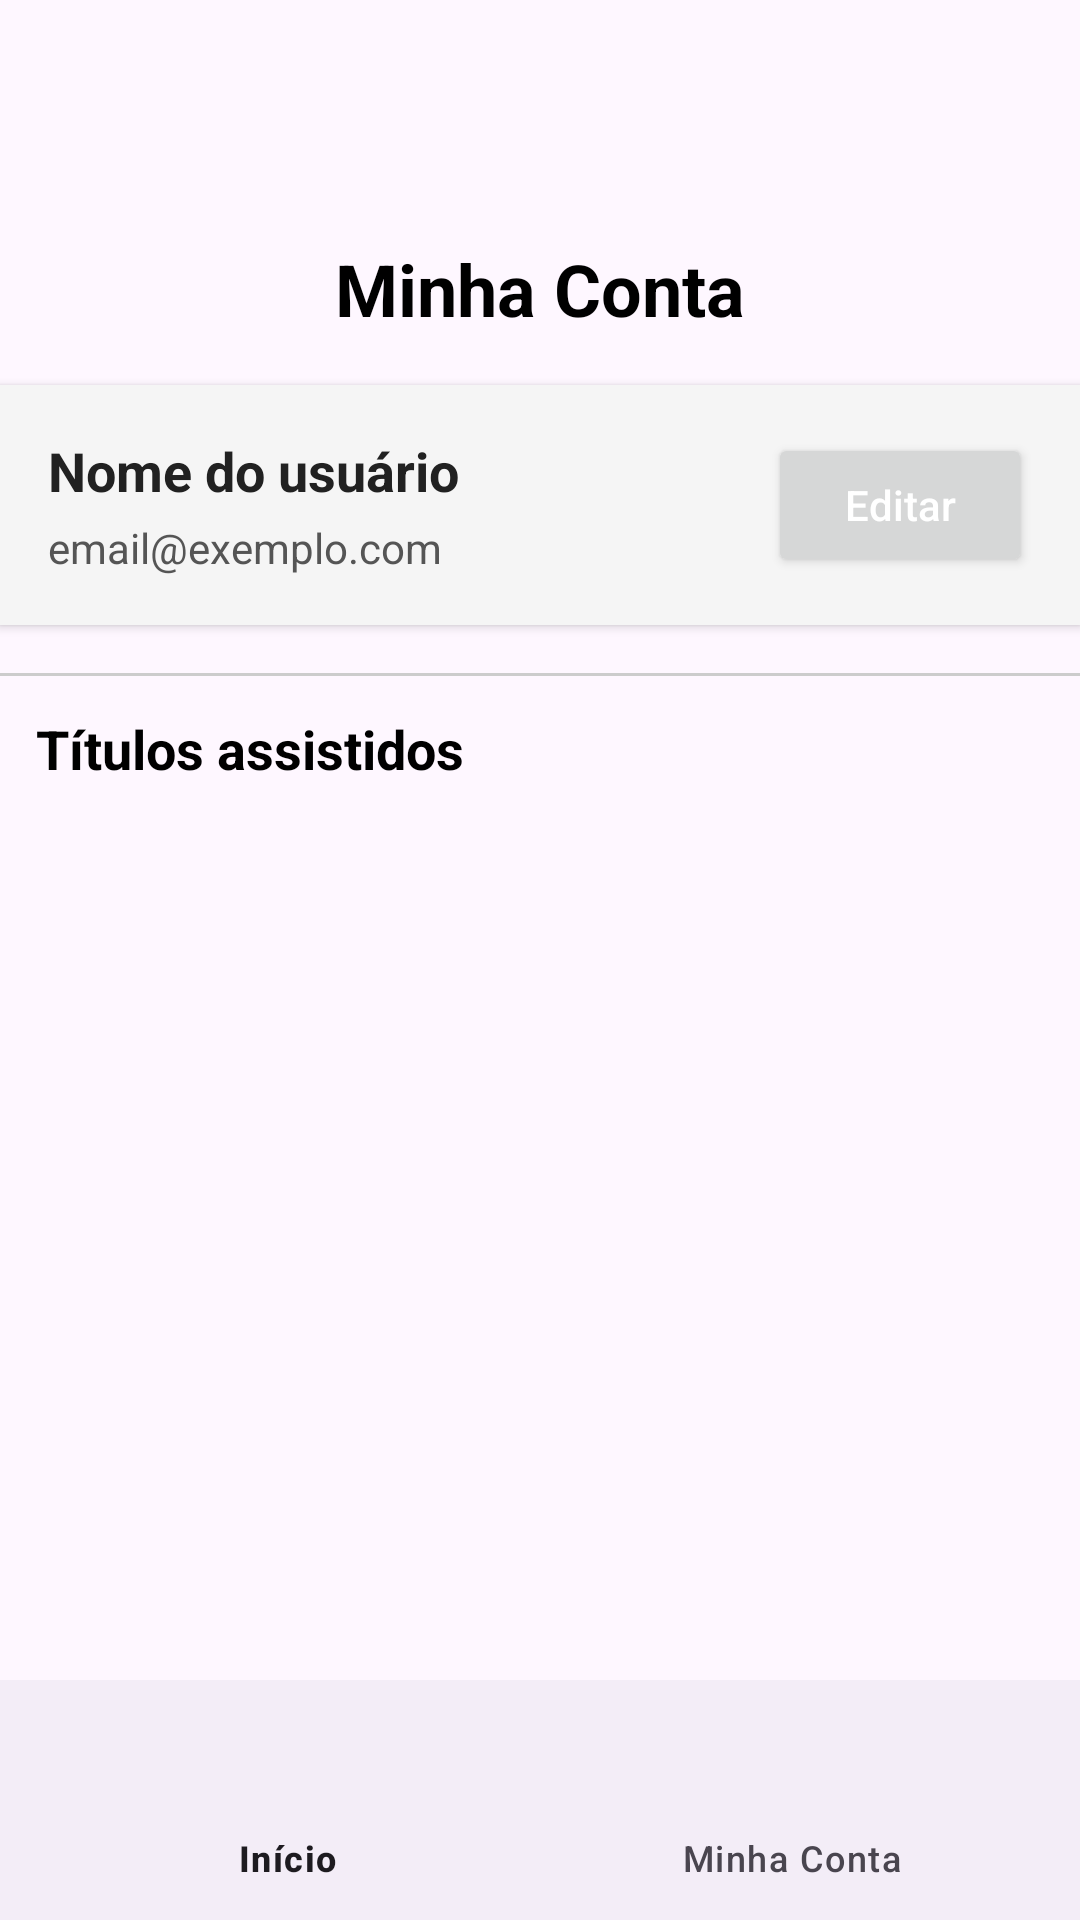

Write the Android layout XML for this screen, with the resource values it uses.
<!-- AndroidManifest.xml: application theme Theme.CineClube -->
<!-- res/layout/activity_minhaconta.xml -->
<?xml version="1.0" encoding="utf-8"?>
<androidx.constraintlayout.widget.ConstraintLayout
    xmlns:android="http://schemas.android.com/apk/res/android"
    xmlns:app="http://schemas.android.com/apk/res-auto"
    xmlns:tools="http://schemas.android.com/tools"
    android:id="@+id/profile_root"
    android:layout_width="match_parent"
    android:layout_height="match_parent"
    tools:context=".ProfileActivity">

    
    <com.google.android.material.appbar.MaterialToolbar
        android:id="@+id/topAppBar"
        android:layout_width="0dp"
        android:layout_height="wrap_content"
        android:title="Minha Conta"
        app:layout_constraintTop_toTopOf="parent"
        app:layout_constraintStart_toStartOf="parent"
        app:layout_constraintEnd_toEndOf="parent" />

    
    <TextView
        android:id="@+id/tvProfileTitle"
        android:layout_width="wrap_content"
        android:layout_height="wrap_content"
        android:text="Minha Conta"
        android:textSize="24sp"
        android:textStyle="bold"
        android:textColor="#000000"
        app:layout_constraintTop_toBottomOf="@id/topAppBar"
        app:layout_constraintStart_toStartOf="parent"
        app:layout_constraintEnd_toEndOf="parent"
        android:layout_marginTop="16dp" />

    
    <LinearLayout
        android:id="@+id/llUserInfo"
        android:layout_width="match_parent"
        android:layout_height="wrap_content"
        android:orientation="horizontal"
        android:background="#F5F5F5"
        android:padding="16dp"
        android:layout_marginTop="16dp"
        android:elevation="2dp"
        android:gravity="center_vertical"
        app:layout_constraintTop_toBottomOf="@id/tvProfileTitle"
        app:layout_constraintStart_toStartOf="parent"
        app:layout_constraintEnd_toEndOf="parent">

        
        <LinearLayout
            android:layout_width="0dp"
            android:layout_height="wrap_content"
            android:layout_weight="1"
            android:orientation="vertical">

            <TextView
                android:id="@+id/tvUserName"
                android:layout_width="match_parent"
                android:layout_height="wrap_content"
                android:text="Nome do usuário"
                android:textStyle="bold"
                android:textSize="18sp"
                android:textColor="#212121" />

            <TextView
                android:id="@+id/tvUserEmail"
                android:layout_width="match_parent"
                android:layout_height="wrap_content"
                android:text="email@exemplo.com"
                android:textColor="#555555"
                android:layout_marginTop="4dp" />
        </LinearLayout>

        
        <Button
            android:id="@+id/btnEditProfile"
            android:layout_width="wrap_content"
            android:layout_height="wrap_content"
            android:text="Editar"

            android:textAllCaps="false"
            android:textColor="#FFFFFF"
            android:paddingHorizontal="20dp"
            android:paddingVertical="6dp" />
    </LinearLayout>

    
    <View
        android:id="@+id/div"
        android:layout_width="match_parent"
        android:layout_height="1dp"
        android:background="#CCCCCC"
        android:layout_marginTop="16dp"
        app:layout_constraintTop_toBottomOf="@id/llUserInfo"
        app:layout_constraintStart_toStartOf="parent"
        app:layout_constraintEnd_toEndOf="parent" />

    
    <TextView
        android:id="@+id/tvHistoryTitle"
        android:layout_width="wrap_content"
        android:layout_height="wrap_content"
        android:text="Títulos assistidos"
        android:textStyle="bold"
        android:textSize="18sp"
        android:textColor="#000000"
        android:layout_marginTop="12dp"
        android:layout_marginLeft="12dp"
        app:layout_constraintTop_toBottomOf="@id/div"
        app:layout_constraintStart_toStartOf="parent" />

    
    <androidx.recyclerview.widget.RecyclerView
        android:id="@+id/rvWatched"
        android:layout_width="0dp"
        android:layout_height="0dp"
        android:layout_marginTop="8dp"
        android:clipToPadding="false"
        android:paddingBottom="80dp"
        app:layout_constraintTop_toBottomOf="@id/tvHistoryTitle"
        app:layout_constraintBottom_toTopOf="@id/bottomNav"
        app:layout_constraintStart_toStartOf="parent"
        app:layout_constraintEnd_toEndOf="parent"
        tools:listitem="@layout/item_assistido" />

    
    <com.google.android.material.bottomnavigation.BottomNavigationView
        android:id="@+id/bottomNav"
        android:layout_width="0dp"
        android:layout_height="wrap_content"
        app:menu="@menu/menu_nav"
        app:layout_constraintBottom_toBottomOf="parent"
        app:layout_constraintStart_toStartOf="parent"
        app:layout_constraintEnd_toEndOf="parent" />

</androidx.constraintlayout.widget.ConstraintLayout>
<!-- res/layout/item_assistido.xml (included above) -->
<?xml version="1.0" encoding="utf-8"?>
<androidx.cardview.widget.CardView xmlns:android="http://schemas.android.com/apk/res/android"
    android:id="@+id/card_watched"
    android:layout_width="match_parent"
    android:layout_height="wrap_content"
    android:layout_margin="8dp"
    app:cardCornerRadius="6dp"
    app:cardElevation="2dp"
    xmlns:app="http://schemas.android.com/apk/res-auto">

    <LinearLayout
        android:layout_width="match_parent"
        android:layout_height="wrap_content"
        android:orientation="vertical"
        android:padding="12dp">

        <TextView
            android:id="@+id/tvWatchedTitle"
            android:layout_width="match_parent"
            android:layout_height="wrap_content"
            android:text="Título do filme"
            android:textStyle="bold"
            android:textSize="16sp" />

        <TextView
            android:id="@+id/tvWatchedDate"
            android:layout_width="match_parent"
            android:layout_height="wrap_content"
            android:text="Data assistido: 01/01/2025"
            android:textSize="12sp" />

        <TextView
            android:id="@+id/tvWatchedRating"
            android:layout_width="match_parent"
            android:layout_height="wrap_content"
            android:text="Avaliação: 8 — Comentário: Muito bom!"
            android:textSize="13sp"
            android:layout_marginTop="4dp"/>
    </LinearLayout>
</androidx.cardview.widget.CardView>
<!-- resources referenced by this layout -->
<resources>
  <style name="Theme.CineClube" parent="Base.Theme.CineClube" />
  <style name="Base.Theme.CineClube" parent="Theme.Material3.DayNight.NoActionBar">
          
          
      </style>
</resources>
